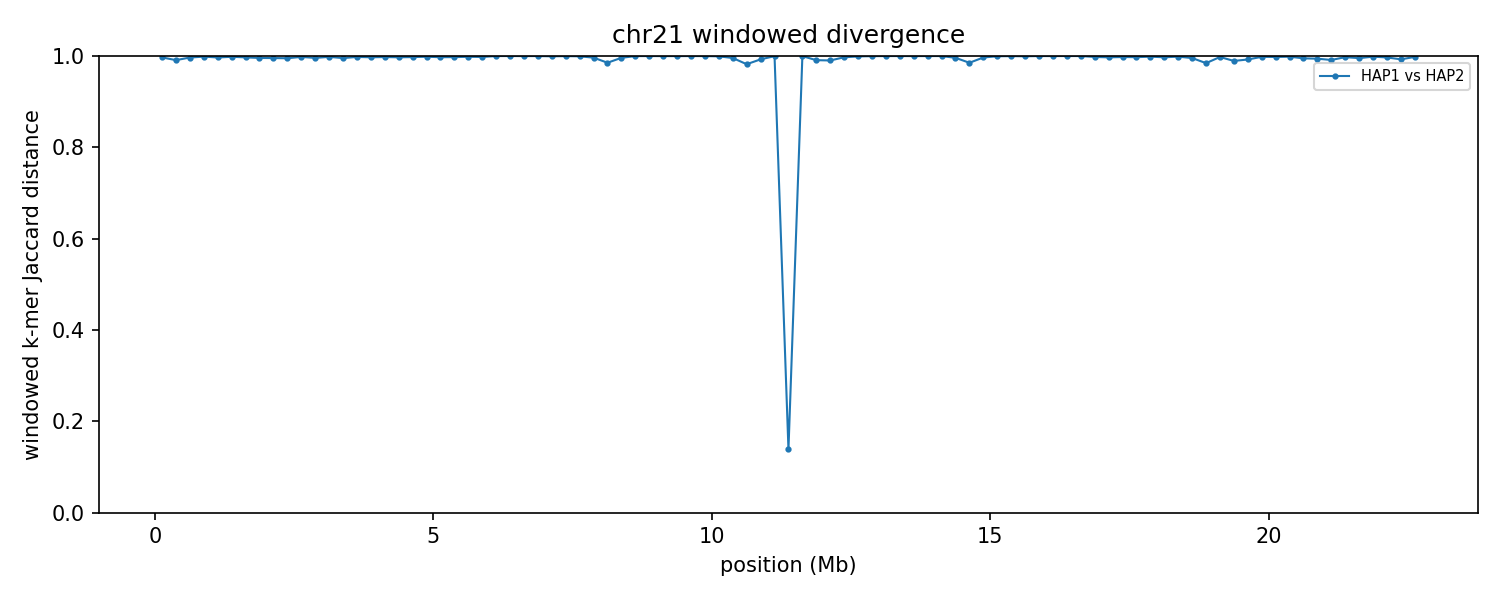

The file beside this chart, header and first rows:
group	win_start	win_end	unit_a	unit_b	hap_a	hap_b	chrom_a	chrom_b	kmers_a	kmers_b	shared	union	jaccard_distance
chr21	1	250000	HAP1_chr21	HAP2_chr21	HAP1	HAP2	21	21	244966	241997	1519	485444	0.9969
chr21	250001	500000	HAP1_chr21	HAP2_chr21	HAP1	HAP2	21	21	239570	247589	4368	482791	0.991
chr21	500001	750000	HAP1_chr21	HAP2_chr21	HAP1	HAP2	21	21	233681	245471	1611	477541	0.9966
chr21	750001	1000000	HAP1_chr21	HAP2_chr21	HAP1	HAP2	21	21	240040	246181	660	485561	0.9986
chr21	1000001	1250000	HAP1_chr21	HAP2_chr21	HAP1	HAP2	21	21	241474	242437	1546	482365	0.9968
chr21	1250001	1500000	HAP1_chr21	HAP2_chr21	HAP1	HAP2	21	21	240292	242888	856	482324	0.9982
chr21	1500001	1750000	HAP1_chr21	HAP2_chr21	HAP1	HAP2	21	21	239368	248430	1436	486362	0.997
chr21	1750001	2000000	HAP1_chr21	HAP2_chr21	HAP1	HAP2	21	21	243185	245570	2096	486659	0.9957
chr21	2000001	2250000	HAP1_chr21	HAP2_chr21	HAP1	HAP2	21	21	235048	243585	2160	476473	0.9955
chr21	2250001	2500000	HAP1_chr21	HAP2_chr21	HAP1	HAP2	21	21	235018	244569	2348	477239	0.9951
chr21	2500001	2750000	HAP1_chr21	HAP2_chr21	HAP1	HAP2	21	21	235716	247486	962	482240	0.998
chr21	2750001	3000000	HAP1_chr21	HAP2_chr21	HAP1	HAP2	21	21	242629	247969	2066	488532	0.9958
chr21	3000001	3250000	HAP1_chr21	HAP2_chr21	HAP1	HAP2	21	21	245777	245735	914	490598	0.9981
chr21	3250001	3500000	HAP1_chr21	HAP2_chr21	HAP1	HAP2	21	21	239017	246582	2217	483382	0.9954
chr21	3500001	3750000	HAP1_chr21	HAP2_chr21	HAP1	HAP2	21	21	245528	248066	1004	492590	0.998
chr21	3750001	4000000	HAP1_chr21	HAP2_chr21	HAP1	HAP2	21	21	244976	247721	1375	491322	0.9972
chr21	4000001	4250000	HAP1_chr21	HAP2_chr21	HAP1	HAP2	21	21	227236	246314	1080	472470	0.9977
chr21	4250001	4500000	HAP1_chr21	HAP2_chr21	HAP1	HAP2	21	21	244131	247692	1376	490447	0.9972
chr21	4500001	4750000	HAP1_chr21	HAP2_chr21	HAP1	HAP2	21	21	234691	246822	1149	480364	0.9976
chr21	4750001	5000000	HAP1_chr21	HAP2_chr21	HAP1	HAP2	21	21	242468	221758	750	463476	0.9984
chr21	5000001	5250000	HAP1_chr21	HAP2_chr21	HAP1	HAP2	21	21	231065	244130	1253	473942	0.9974
chr21	5250001	5500000	HAP1_chr21	HAP2_chr21	HAP1	HAP2	21	21	243487	233483	1161	475809	0.9976
chr21	5500001	5750000	HAP1_chr21	HAP2_chr21	HAP1	HAP2	21	21	242123	248409	832	489700	0.9983
chr21	5750001	6000000	HAP1_chr21	HAP2_chr21	HAP1	HAP2	21	21	238396	245920	1030	483286	0.9979
chr21	6000001	6250000	HAP1_chr21	HAP2_chr21	HAP1	HAP2	21	21	10456	248342	34	258764	0.9999
chr21	6250001	6500000	HAP1_chr21	HAP2_chr21	HAP1	HAP2	21	21	7241	225697	27	232911	0.9999
chr21	6500001	6750000	HAP1_chr21	HAP2_chr21	HAP1	HAP2	21	21	16191	246705	52	262844	0.9998
chr21	6750001	7000000	HAP1_chr21	HAP2_chr21	HAP1	HAP2	21	21	10281	245799	41	256039	0.9998
chr21	7000001	7250000	HAP1_chr21	HAP2_chr21	HAP1	HAP2	21	21	46538	246506	199	292845	0.9993
chr21	7250001	7500000	HAP1_chr21	HAP2_chr21	HAP1	HAP2	21	21	29218	246316	78	275456	0.9997
chr21	7500001	7750000	HAP1_chr21	HAP2_chr21	HAP1	HAP2	21	21	30982	245656	188	276450	0.9993
chr21	7750001	8000000	HAP1_chr21	HAP2_chr21	HAP1	HAP2	21	21	183909	206830	1415	389324	0.9964
chr21	8000001	8250000	HAP1_chr21	HAP2_chr21	HAP1	HAP2	21	21	230485	237739	6813	461411	0.9852
chr21	8250001	8500000	HAP1_chr21	HAP2_chr21	HAP1	HAP2	21	21	237779	246612	1924	482467	0.996
chr21	8500001	8750000	HAP1_chr21	HAP2_chr21	HAP1	HAP2	21	21	13320	244699	57	257962	0.9998
chr21	8750001	9000000	HAP1_chr21	HAP2_chr21	HAP1	HAP2	21	21	14851	241919	47	256723	0.9998
chr21	9000001	9250000	HAP1_chr21	HAP2_chr21	HAP1	HAP2	21	21	13099	243605	55	256649	0.9998
chr21	9250001	9500000	HAP1_chr21	HAP2_chr21	HAP1	HAP2	21	21	18923	241362	68	260217	0.9997
chr21	9500001	9750000	HAP1_chr21	HAP2_chr21	HAP1	HAP2	21	21	19023	244806	44	263785	0.9998
chr21	9750001	10000000	HAP1_chr21	HAP2_chr21	HAP1	HAP2	21	21	17016	242941	49	259908	0.9998
chr21	10000001	10250000	HAP1_chr21	HAP2_chr21	HAP1	HAP2	21	21	59919	245294	225	304988	0.9993
chr21	10250001	10500000	HAP1_chr21	HAP2_chr21	HAP1	HAP2	21	21	191884	244897	1921	434860	0.9956
chr21	10500001	10750000	HAP1_chr21	HAP2_chr21	HAP1	HAP2	21	21	243909	240602	8559	475952	0.982
chr21	10750001	11000000	HAP1_chr21	HAP2_chr21	HAP1	HAP2	21	21	177843	240881	3047	415677	0.9927
chr21	11000001	11250000	HAP1_chr21	HAP2_chr21	HAP1	HAP2	21	21	28058	242317	98	270277	0.9996
chr21	11250001	11500000	HAP1_chr21	HAP2_chr21	HAP1	HAP2	21	21	208133	233561	204434	237260	0.1384
chr21	11500001	11750000	HAP1_chr21	HAP2_chr21	HAP1	HAP2	21	21	238129	27234	87	265276	0.9997
chr21	11750001	12000000	HAP1_chr21	HAP2_chr21	HAP1	HAP2	21	21	237416	138161	3401	372176	0.9909
chr21	12000001	12250000	HAP1_chr21	HAP2_chr21	HAP1	HAP2	21	21	238630	245349	4700	479279	0.9902
chr21	12250001	12500000	HAP1_chr21	HAP2_chr21	HAP1	HAP2	21	21	245142	195445	1241	439346	0.9972
chr21	12500001	12750000	HAP1_chr21	HAP2_chr21	HAP1	HAP2	21	21	245058	82783	306	327535	0.9991
chr21	12750001	13000000	HAP1_chr21	HAP2_chr21	HAP1	HAP2	21	21	244130	28424	96	272458	0.9996
chr21	13000001	13250000	HAP1_chr21	HAP2_chr21	HAP1	HAP2	21	21	245171	20874	44	266001	0.9998
chr21	13250001	13500000	HAP1_chr21	HAP2_chr21	HAP1	HAP2	21	21	242901	17670	37	260534	0.9999
chr21	13500001	13750000	HAP1_chr21	HAP2_chr21	HAP1	HAP2	21	21	244760	14324	49	259035	0.9998
chr21	13750001	14000000	HAP1_chr21	HAP2_chr21	HAP1	HAP2	21	21	243068	15042	42	258068	0.9998
chr21	14000001	14250000	HAP1_chr21	HAP2_chr21	HAP1	HAP2	21	21	245781	11896	31	257646	0.9999
chr21	14250001	14500000	HAP1_chr21	HAP2_chr21	HAP1	HAP2	21	21	245362	223107	1860	466609	0.996
chr21	14500001	14750000	HAP1_chr21	HAP2_chr21	HAP1	HAP2	21	21	242697	235138	6986	470849	0.9852
chr21	14750001	15000000	HAP1_chr21	HAP2_chr21	HAP1	HAP2	21	21	246300	200111	1456	444955	0.9967
... 31 more rows
